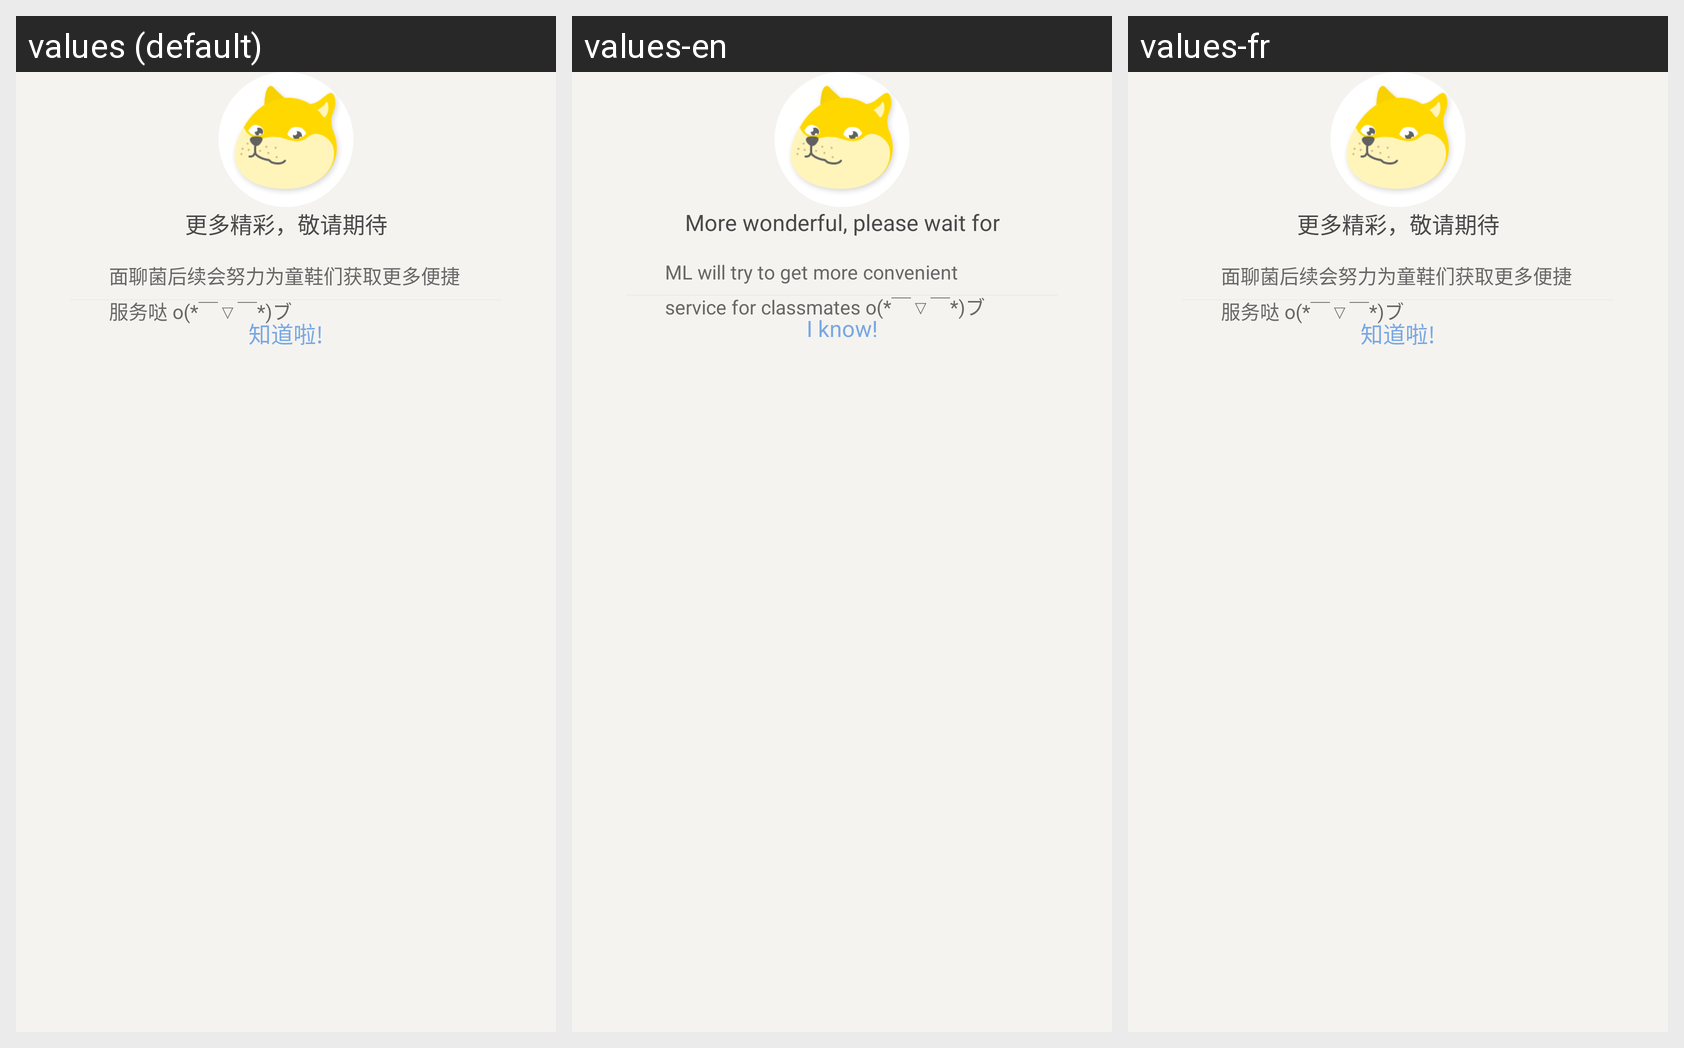

The Android screen above is rendered under several locales of the same app. Produce the string resources it draws, with the default and per-locale values.
Android screen res/layout/upgrade_dialog_change.xml rendered under 3 locales, left to right: values (default), values-en, values-fr. Device: Nexus 5 (rendered at 1080×1920; each locale shown at half size, 540×960, under a caption strip naming it); theme MianLiao.
Strings drawn on this screen, with the default value and each locale's value (text and hints the layout hard-codes, and strings that could not be matched under every locale, appear in the picture but are not listed):

dia_title
  values: 更多精彩，敬请期待
  values-en: More wonderful, please wait for
  values-fr: 更多精彩，敬请期待  [not translated; the default value is used]

dia_text
  values: 面聊菌后续会努力为童鞋们获取更多便捷服务哒 o(*￣▽￣*)ブ
  values-en: ML will try to get more convenient service for classmates o(*￣▽￣*)ブ
  values-fr: 面聊菌后续会努力为童鞋们获取更多便捷服务哒 o(*￣▽￣*)ブ  [not translated; the default value is used]

dia_button
  values: 知道啦!
  values-en: I know!
  values-fr: 知道啦!  [not translated; the default value is used]
